Dataset: data (GitHub, agiftsanyazhar/Proyek-Akhir-D4-PENS---Garbage-SSD). Classes: anorganik, botol kaca, botol plastik.

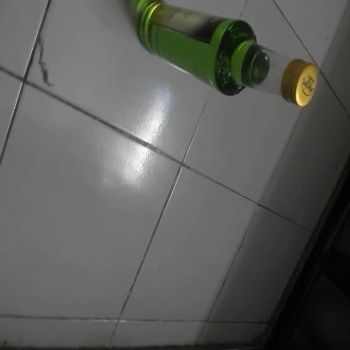
Label: botol kaca

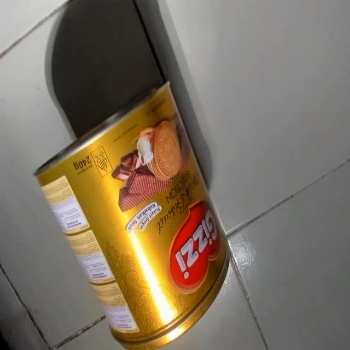
Label: anorganik

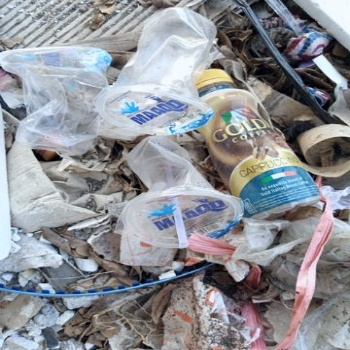
Label: botol plastik

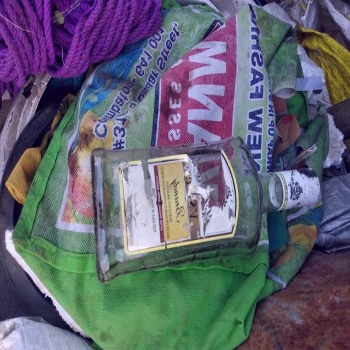
Label: botol kaca

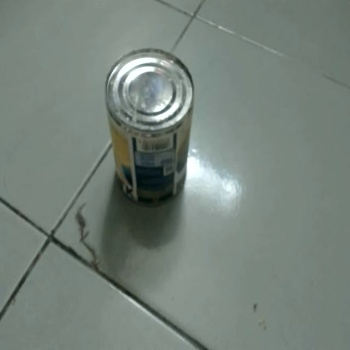
Label: anorganik

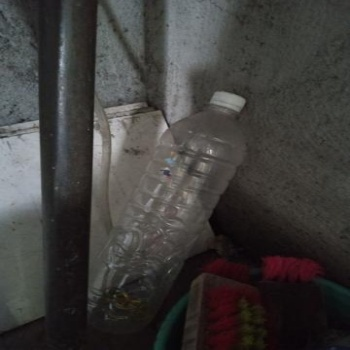
Label: botol plastik
